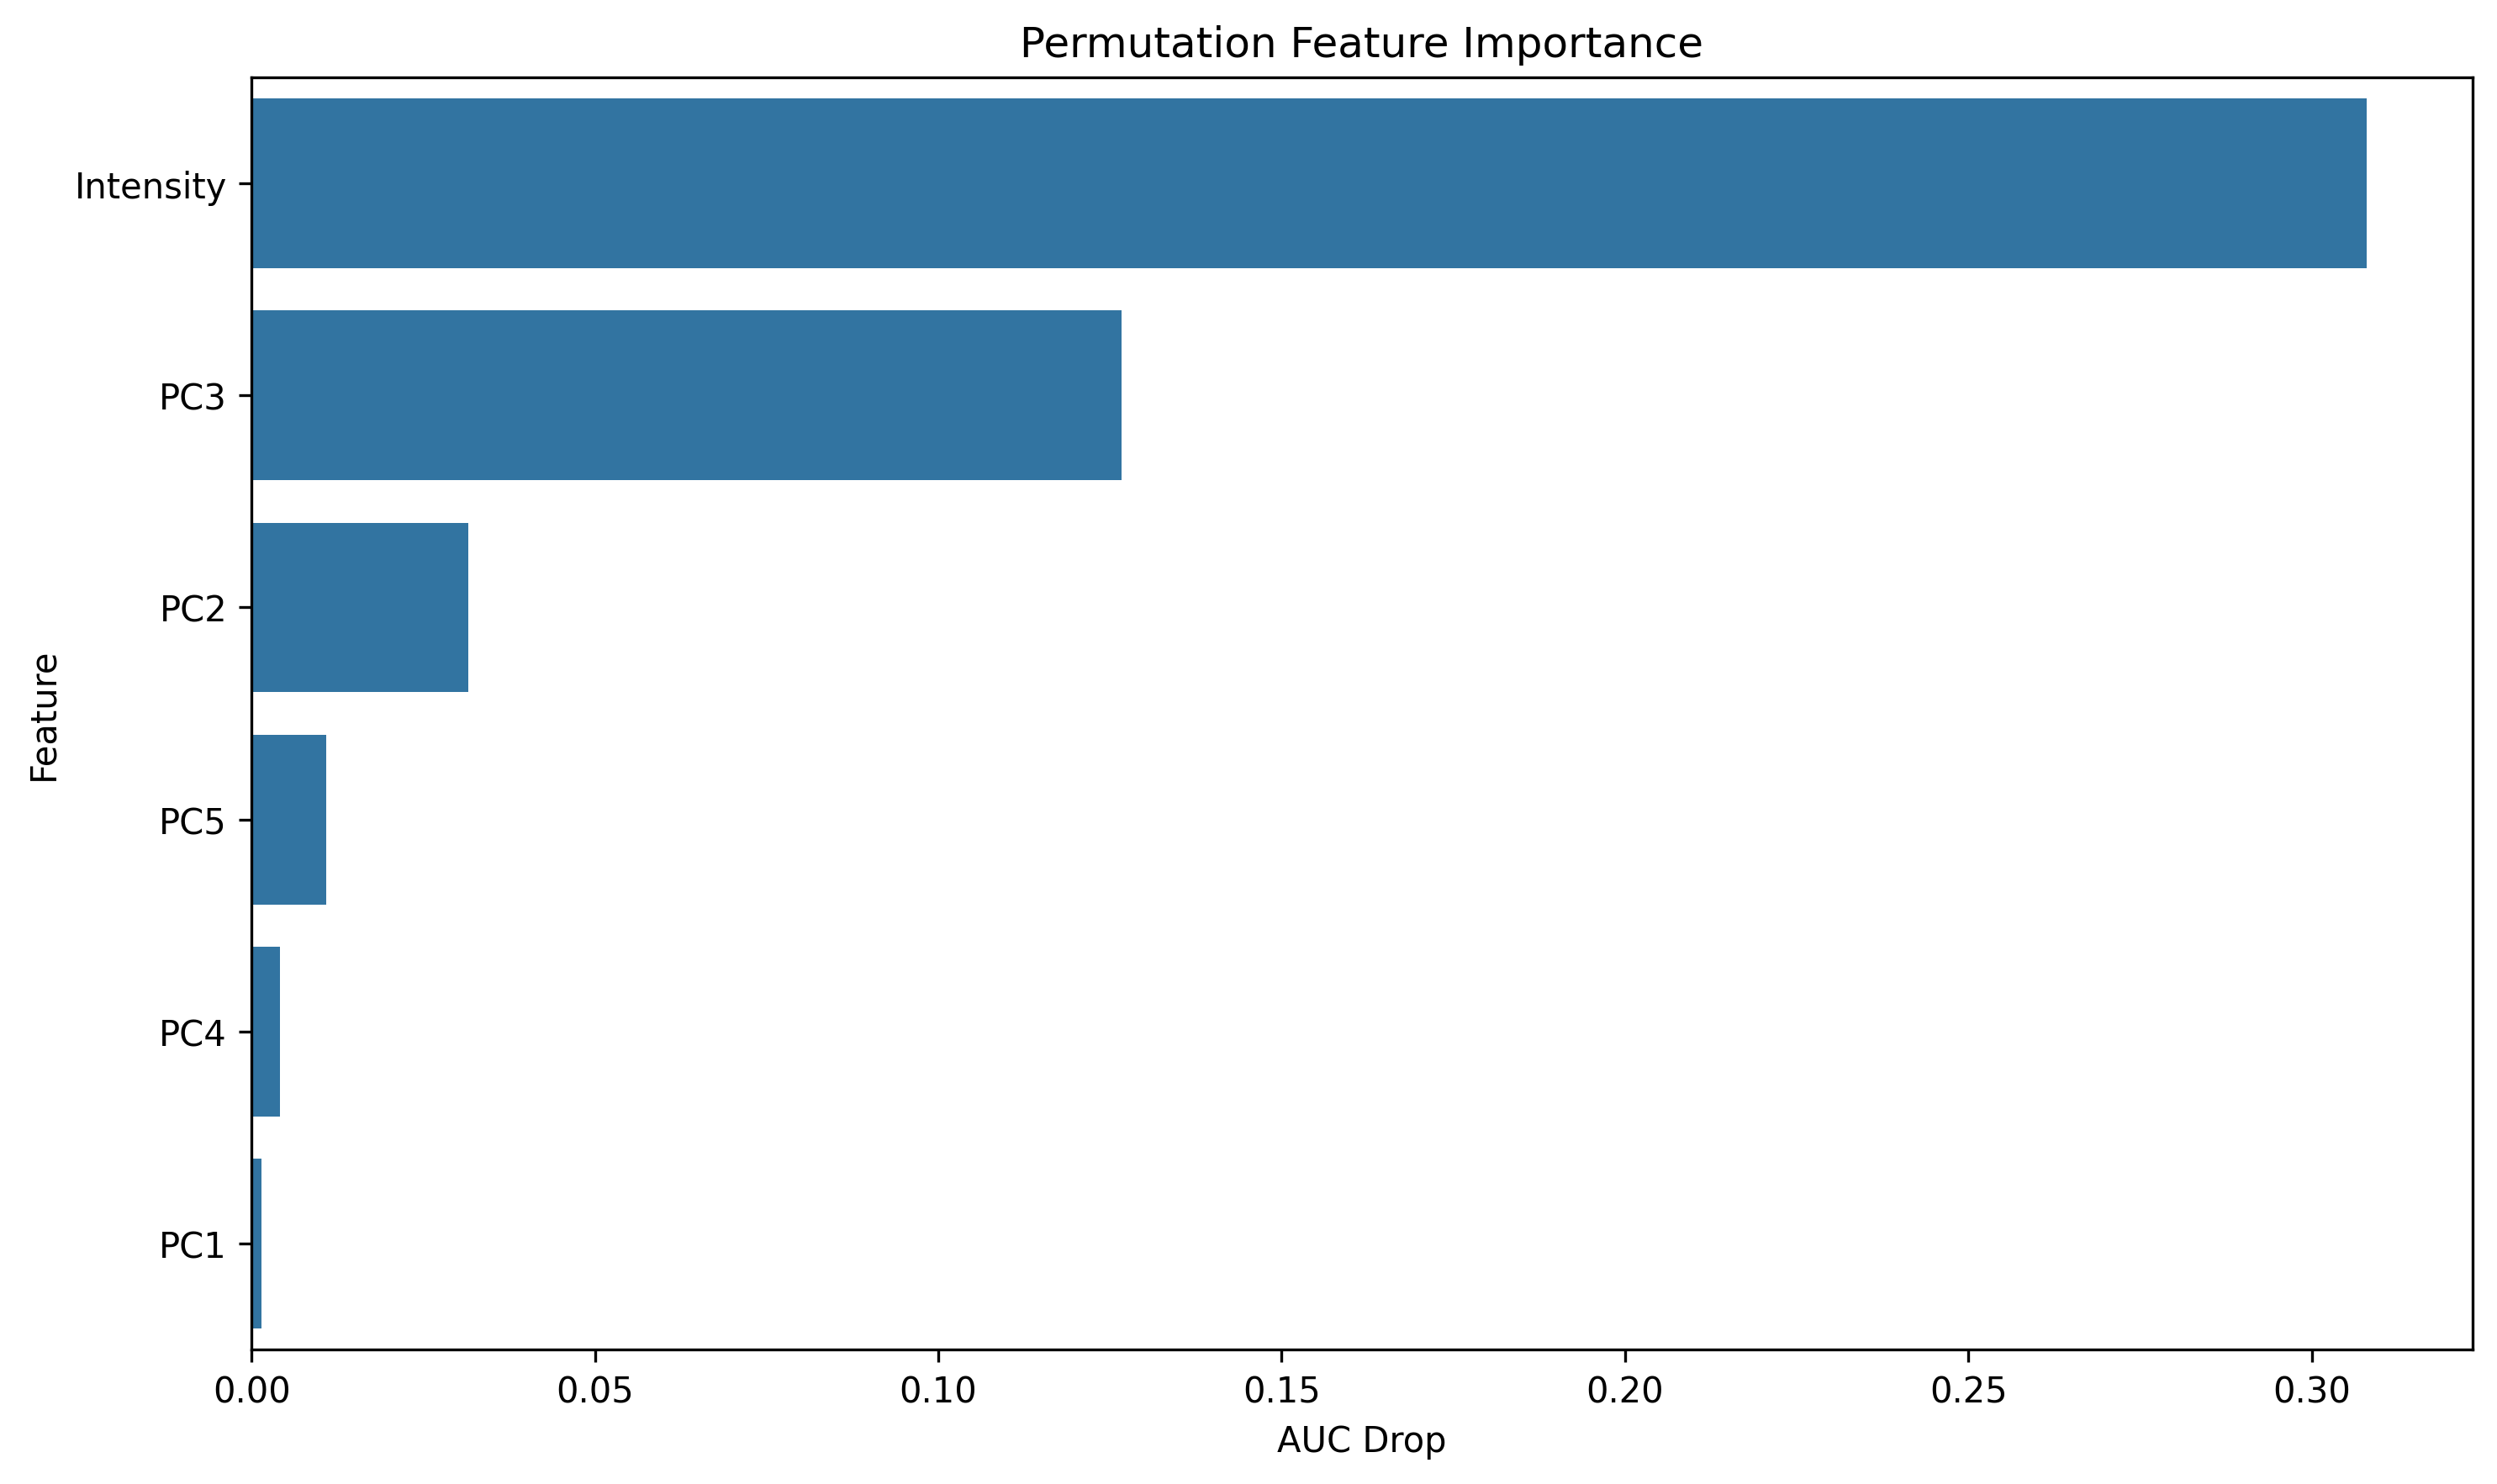

The data file committed next to this chart (first rows):
feature, importance
Intensity, 0.308
PC3, 0.1267
PC2, 0.03162
PC5, 0.01092
PC4, 0.004086
PC1, 0.001412
